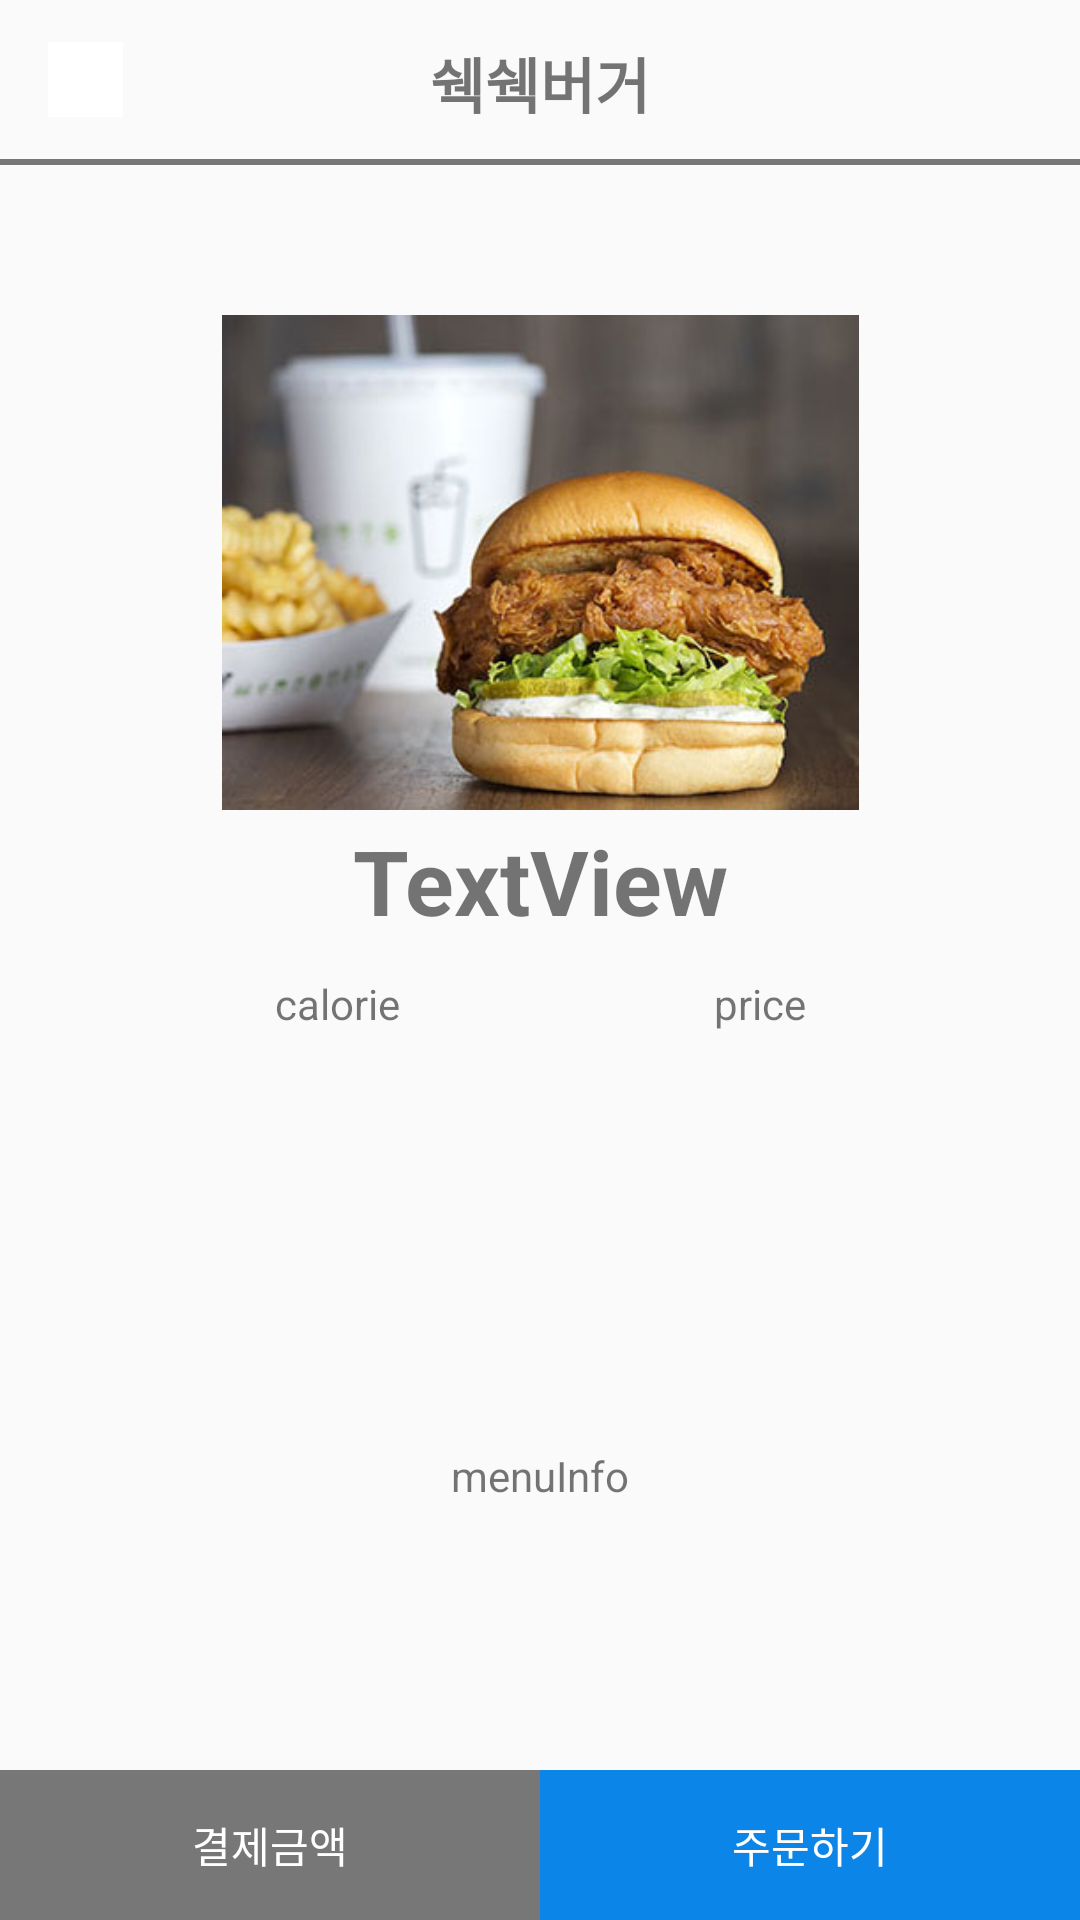

Produce the Android XML layout that renders to this screen, including the resource entries it uses.
<!-- AndroidManifest.xml: application theme Theme.AppCompat.Light.NoActionBar -->
<!-- res/layout/activity_menu_detail_adm.xml -->
<?xml version="1.0" encoding="utf-8"?>
<android.support.constraint.ConstraintLayout
    xmlns:android="http://schemas.android.com/apk/res/android"
    xmlns:app="http://schemas.android.com/apk/res-auto"
    xmlns:tools="http://schemas.android.com/tools"
    android:layout_width="match_parent"
    android:layout_height="match_parent">

    <TextView
        android:id="@+id/textView1"
        android:layout_width="wrap_content"
        android:layout_height="wrap_content"
        app:layout_constraintTop_toTopOf="parent" />

    <android.support.constraint.ConstraintLayout
        android:id="@+id/upbar"
        android:layout_width="match_parent"
        android:layout_height="55dp">

        <ImageButton
            android:id="@+id/back_button"
            android:layout_width="25dp"
            android:layout_height="25dp"
            android:layout_marginLeft="16dp"
            android:layout_marginStart="16dp"
            android:background="@color/white"
            android:src="@drawable/back2"
            app:layout_constraintBottom_toTopOf="@+id/view4"
            app:layout_constraintStart_toStartOf="parent"
            app:layout_constraintTop_toTopOf="parent" />


        <TextView
            android:id="@+id/textView"
            android:layout_width="wrap_content"
            android:layout_height="wrap_content"
            android:text="쉑쉑버거"
            android:textSize="20sp"
            android:textStyle="bold"
            app:layout_constraintBottom_toBottomOf="parent"
            app:layout_constraintEnd_toEndOf="parent"
            app:layout_constraintStart_toStartOf="parent"
            app:layout_constraintTop_toTopOf="parent" />

        <View
            android:id="@+id/view4"
            android:layout_width="match_parent"
            android:layout_height="2dp"
            android:layout_centerInParent="true"
            android:background="@color/gray"
            app:layout_constraintBottom_toBottomOf="parent"
            tools:ignore="MissingConstraints"
            tools:layout_editor_absoluteX="0dp" />

    </android.support.constraint.ConstraintLayout>

    <ImageView
        android:id="@+id/imageView2"
        android:layout_width="257dp"
        android:layout_height="165dp"
        android:layout_marginEnd="8dp"
        android:layout_marginLeft="8dp"
        android:layout_marginRight="8dp"
        android:layout_marginStart="8dp"
        android:layout_marginTop="50dp"
        app:layout_constraintEnd_toEndOf="parent"
        app:layout_constraintStart_toStartOf="parent"
        app:layout_constraintTop_toBottomOf="@+id/upbar"
        app:srcCompat="@drawable/burger" />

    <TextView
        android:id="@+id/menu_title"
        android:layout_width="193dp"
        android:layout_height="47dp"
        android:layout_marginEnd="8dp"
        android:layout_marginLeft="8dp"
        android:layout_marginRight="8dp"
        android:layout_marginStart="8dp"
        android:gravity="center"
        android:text="TextView"
        android:textSize="30sp"
        android:textStyle="bold"
        app:layout_constraintEnd_toEndOf="parent"
        app:layout_constraintStart_toStartOf="parent"
        app:layout_constraintTop_toBottomOf="@+id/imageView2" />

    <View
        android:id="@+id/view"
        android:layout_width="match_parent"
        android:layout_height="2dp"
        android:layout_centerInParent="true"
        android:background="@color/gray"
        app:layout_constraintBottom_toBottomOf="parent"
        tools:ignore="MissingConstraints"
        tools:layout_editor_absoluteX="0dp" />

    <TextView
        android:id="@+id/menu_calorie"
        android:layout_width="83dp"
        android:layout_height="27dp"
        android:layout_marginLeft="8dp"
        android:layout_marginStart="8dp"
        android:layout_marginTop="8dp"
        android:gravity="left"
        android:text="calorie"
        app:layout_constraintStart_toStartOf="@+id/menu_title"
        app:layout_constraintTop_toBottomOf="@+id/menu_title" />

    <TextView
        android:id="@+id/menu_price"
        android:layout_width="83dp"
        android:layout_height="27dp"
        android:layout_marginEnd="8dp"
        android:layout_marginRight="8dp"
        android:layout_marginTop="8dp"
        android:gravity="right"
        android:text="price"
        app:layout_constraintEnd_toEndOf="@+id/menu_title"
        app:layout_constraintTop_toBottomOf="@+id/menu_title" />

    <TextView

        android:id="@+id/menu_info"
        android:layout_width="316dp"
        android:layout_height="120dp"
        android:layout_marginBottom="88dp"
        android:layout_marginEnd="8dp"
        android:layout_marginLeft="8dp"
        android:layout_marginRight="8dp"
        android:layout_marginStart="8dp"
        android:gravity="center"
        android:text="menuInfo"
        app:layout_constraintBottom_toBottomOf="parent"
        app:layout_constraintEnd_toEndOf="parent"
        app:layout_constraintStart_toStartOf="parent" />

    <LinearLayout
        android:id="@+id/linearLayout3"
        android:layout_width="match_parent"
        android:layout_height="wrap_content"
        android:orientation="horizontal"
        app:layout_constraintBottom_toBottomOf="parent"
        app:layout_constraintEnd_toEndOf="parent"
        app:layout_constraintStart_toStartOf="parent">

        <TextView
            android:id="@+id/bills"
            android:layout_width="0dp"
            android:layout_height="50dp"
            android:layout_weight="1"
            android:background="@color/gray"
            android:gravity="center"
            android:text="결제금액"
            android:textColor="@color/white" />

        <TextView
            android:id="@+id/order"
            android:layout_width="0dp"
            android:layout_height="50dp"
            android:layout_weight="1"
            android:background="@color/colorMain"
            android:gravity="center"
            android:text="주문하기"
            android:textColor="@color/white" />
    </LinearLayout>



</android.support.constraint.ConstraintLayout>
<!-- resources referenced by this layout -->
<resources>
  <color name="colorMain">#0b86e8</color>
  <color name="gray">#777777</color>
  <color name="white">#FFFFFF</color>
  <!-- drawable burger: jpg bitmap (drawable, 43484 bytes) -->
</resources>
